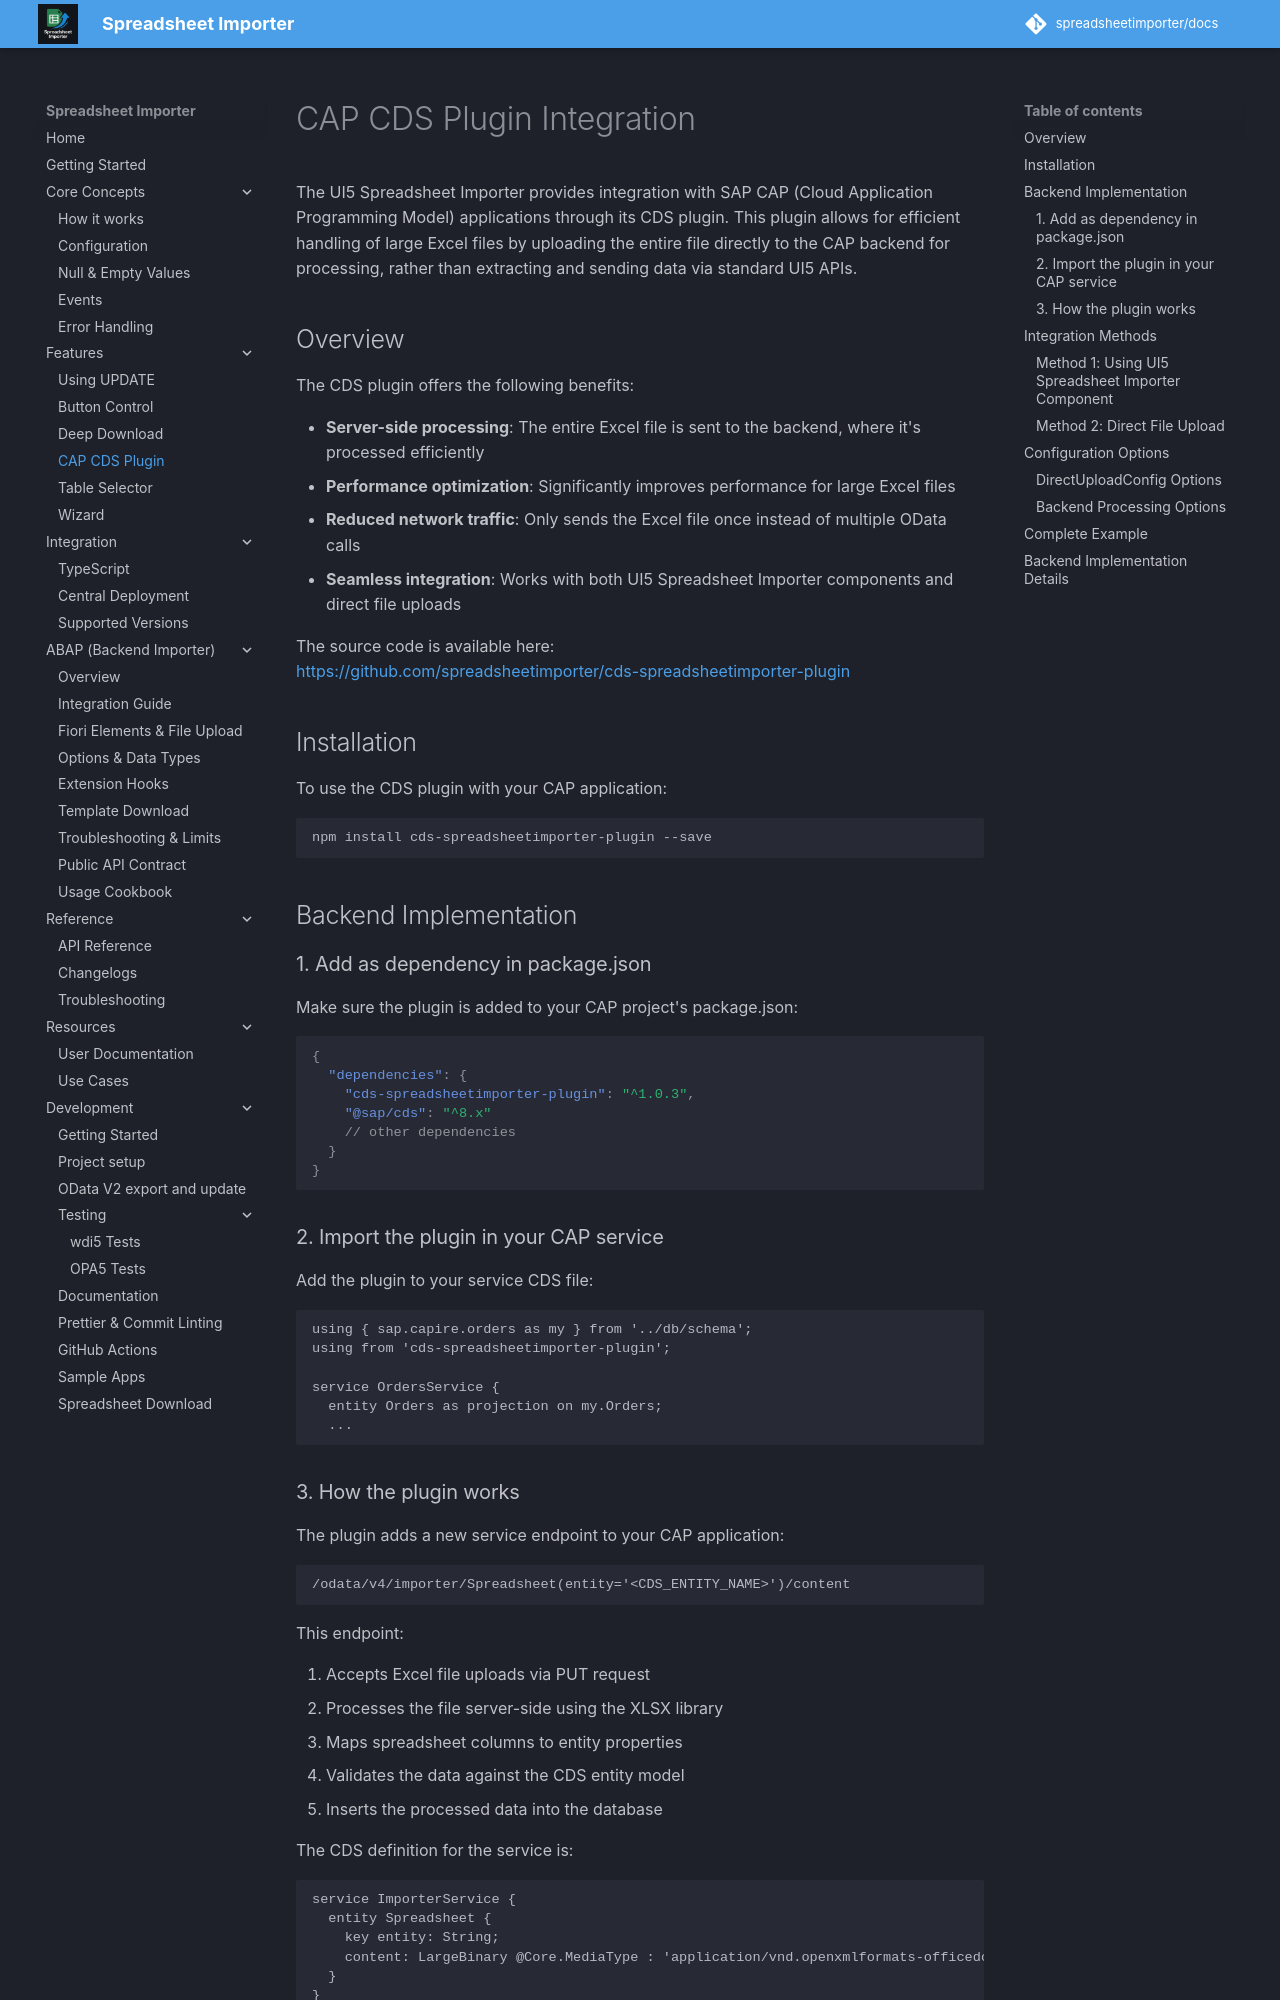

repository: spreadsheetimporter/docs · page: ui5/pages/CdsPlugin/index.html · generator: mkdocs

# CAP CDS Plugin Integration

The UI5 Spreadsheet Importer provides integration with SAP CAP (Cloud Application Programming Model) applications through its CDS plugin. This plugin allows for efficient handling of large Excel files by uploading the entire file directly to the CAP backend for processing, rather than extracting and sending data via standard UI5 APIs.

## Overview

The CDS plugin offers the following benefits:

- **Server-side processing**: The entire Excel file is sent to the backend, where it's processed efficiently
- **Performance optimization**: Significantly improves performance for large Excel files
- **Reduced network traffic**: Only sends the Excel file once instead of multiple OData calls
- **Seamless integration**: Works with both UI5 Spreadsheet Importer components and direct file uploads

The source code is available here:  
 https://github.com/spreadsheetimporter/cds-spreadsheetimporter-plugin

## Installation

To use the CDS plugin with your CAP application:

```bash
npm install cds-spreadsheetimporter-plugin --save
```

## Backend Implementation

### 1. Add as dependency in package.json

Make sure the plugin is added to your CAP project's package.json:

```json
{
  "dependencies": {
    "cds-spreadsheetimporter-plugin": "^1.0.3",
    "@sap/cds": "^8.x"
    // other dependencies
  }
}
```

### 2. Import the plugin in your CAP service

Add the plugin to your service CDS file:

```cds
using { sap.capire.orders as my } from '../db/schema';
using from 'cds-spreadsheetimporter-plugin';

service OrdersService {
  entity Orders as projection on my.Orders;
  ...
```

### 3. How the plugin works

The plugin adds a new service endpoint to your CAP application:

```
/odata/v4/importer/Spreadsheet(entity='<CDS_ENTITY_NAME>')/content
```

This endpoint:

1. Accepts Excel file uploads via PUT request
2. Processes the file server-side using the XLSX library
3. Maps spreadsheet columns to entity properties
4. Validates the data against the CDS entity model
5. Inserts the processed data into the database

The CDS definition for the service is:

```cds
service ImporterService {
  entity Spreadsheet {
    key entity: String;
    content: LargeBinary @Core.MediaType : 'application/vnd.openxmlformats-officedocument.spreadsheetml.sheet';
  }
}
```

## Integration Methods

There are two ways to use the CDS plugin: via the **UI5 Spreadsheet Importer component** or with a **direct file upload**.
